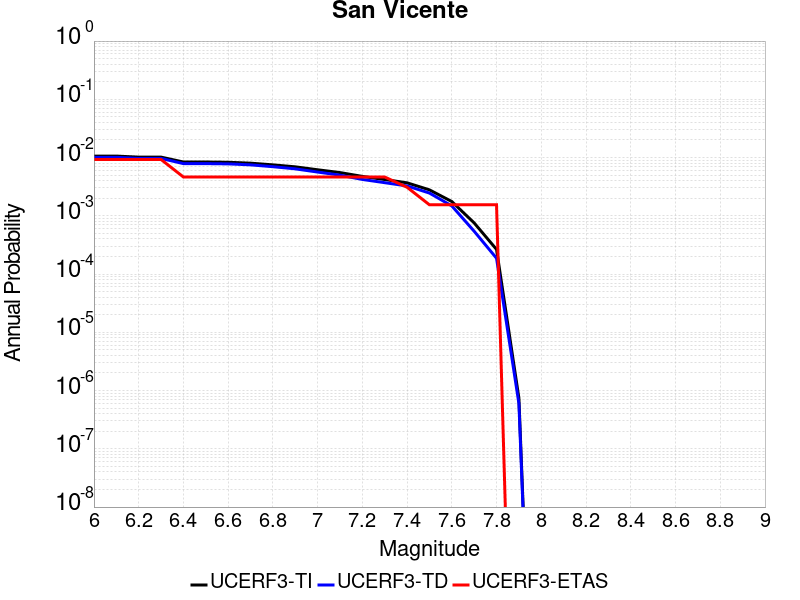

The file beside this chart, header and first rows:
Magnitude, UCERF3-TI Prob, UCERF3-TD Prob, UCERF3-ETAS Prob
6.0, 0.0106, 0.0101, 0.009274
6.1, 0.0106, 0.0101, 0.009274
6.2, 0.01018, 0.009668, 0.009274
6.3, 0.01018, 0.009668, 0.009274
6.4, 0.008386, 0.007869, 0.004637
6.5, 0.008386, 0.007869, 0.004637
6.6, 0.008307, 0.007789, 0.004637
6.7, 0.008014, 0.007494, 0.004637
6.8, 0.007494, 0.00697, 0.004637
6.9, 0.006933, 0.006403, 0.004637
7.0, 0.006173, 0.005639, 0.004637
7.1, 0.005525, 0.00499, 0.004637
7.2, 0.004749, 0.004211, 0.004637
7.3, 0.004197, 0.003706, 0.004637
7.4, 0.003685, 0.003258, 0.003091
7.5, 0.00279, 0.002458, 0.001546
7.6, 0.001759, 0.001479, 0.001546
7.7, 7.5474585E-4, 5.430599E-4, 0.001546
7.8, 2.6480915E-4, 1.867471E-4, 0.001546
7.9, 7.389586E-7, 5.9960433E-7, 0.0
